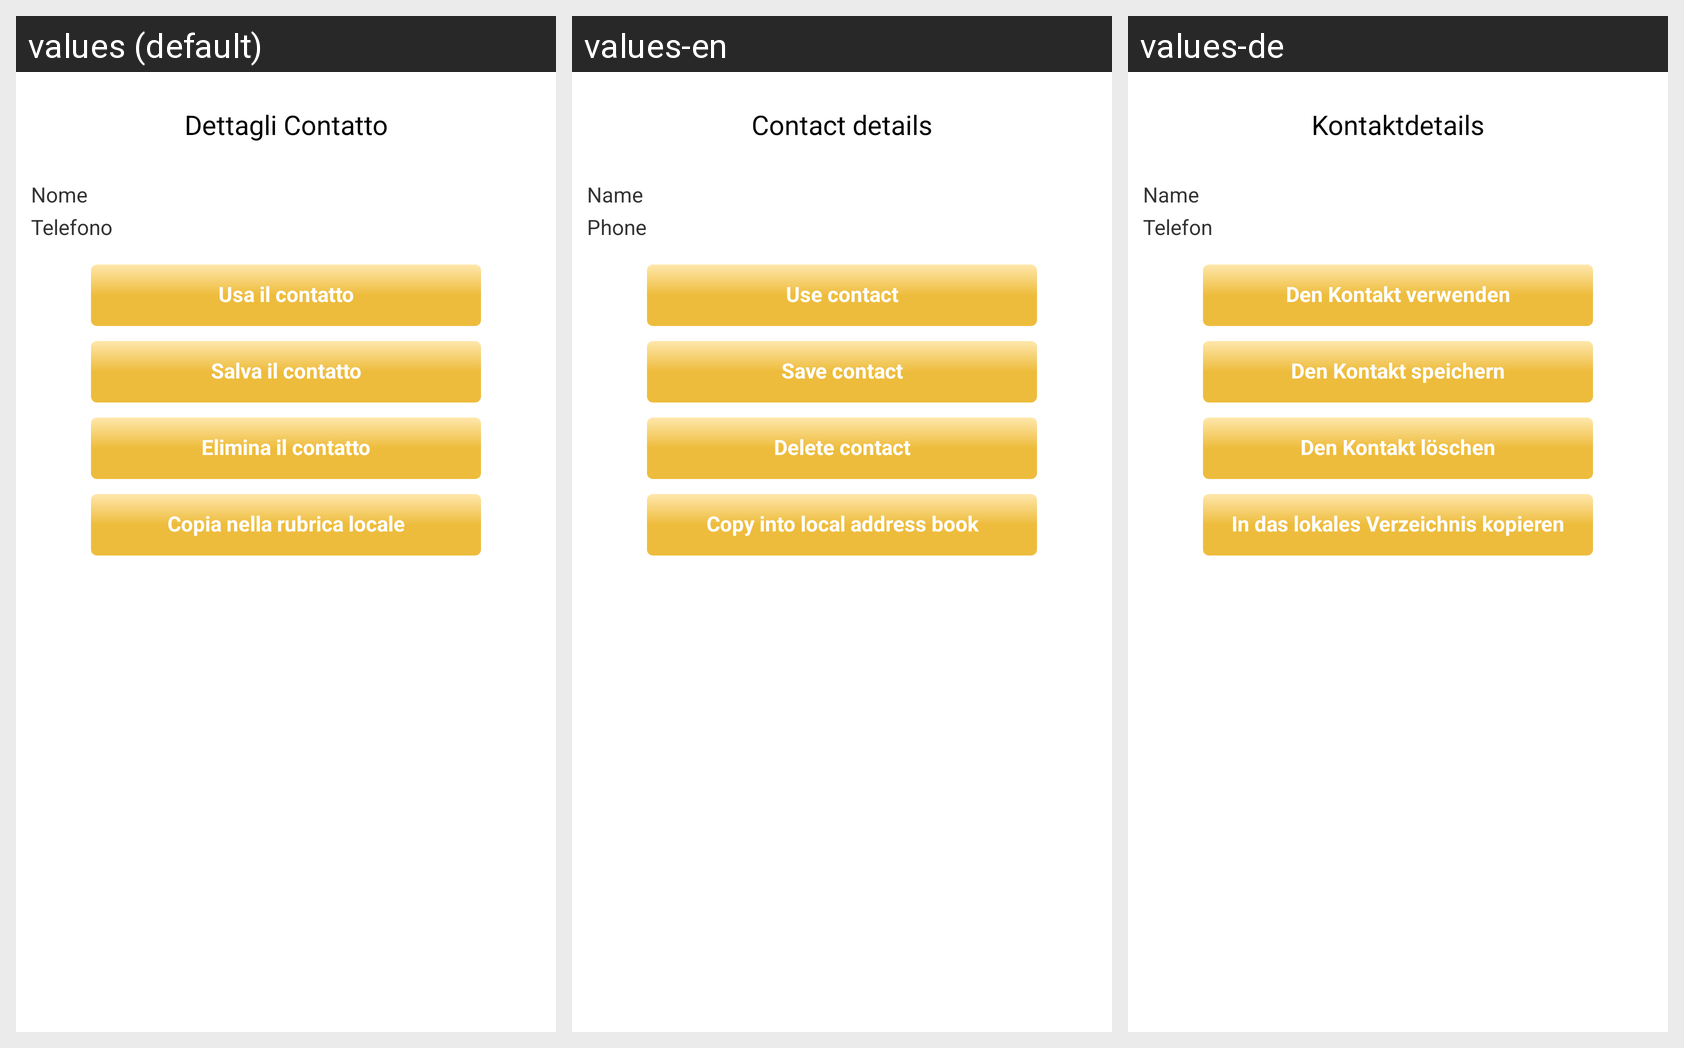

Strings drawn on this Android screen and how each of the app's shown locales translates them:
Android screen res/layout/contact_details.xml rendered under 3 locales, left to right: values (default), values-en, values-de. Device: Nexus 5 (rendered at 1080×1920; each locale shown at half size, 540×960, under a caption strip naming it); theme android:Theme.Light.NoTitleBar.
Strings drawn on this screen, with the default value and each locale's value (text and hints the layout hard-codes appear in the picture but are not listed):

contact_details_title
  values: Dettagli Contatto
  values-en: Contact details
  values-de: Kontaktdetails

name
  values: Nome
  values-en: Name
  values-de: Name

phone
  values: Telefono
  values-en: Phone
  values-de: Telefon

contact_details_button_use
  values: Usa il contatto
  values-en: Use contact
  values-de: Den Kontakt verwenden

contact_details_button_save
  values: Salva il contatto
  values-en: Save contact
  values-de: Den Kontakt speichern

contact_details_button_delete
  values: Elimina il contatto
  values-en: Delete contact
  values-de: Den Kontakt löschen

contact_details_button_copy
  values: Copia nella rubrica locale
  values-en: Copy into local address book
  values-de: In das lokales Verzeichnis kopieren
